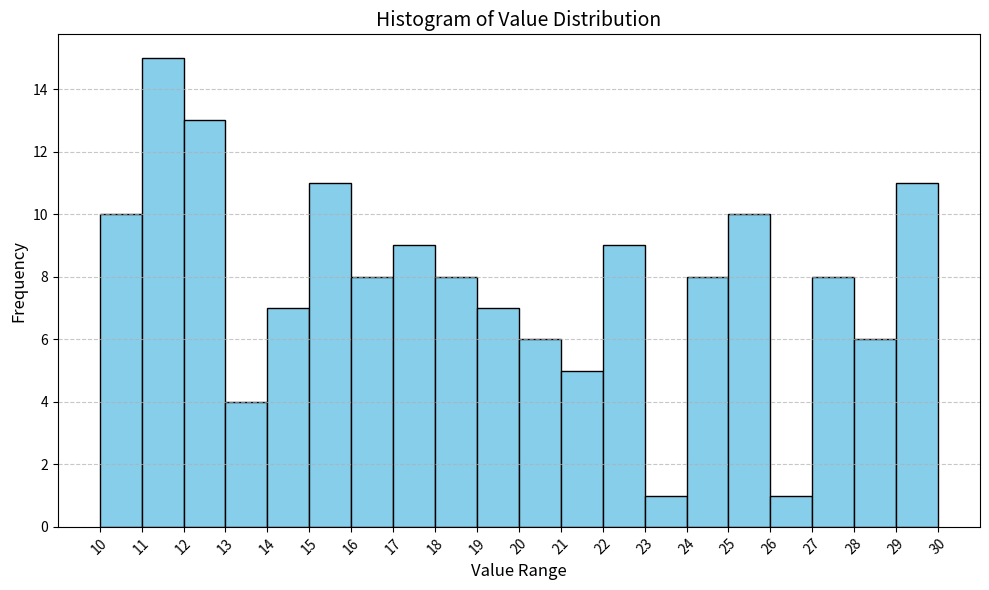

Here is the Python script that generated this plot:
import matplotlib.pyplot as plt
import numpy as np

# Data from the table
bins = np.arange(10, 31)  # Bin edges from 10 to 30
frequencies = [
    10, 15, 13, 4, 7, 11, 8, 9, 8, 7, 6, 5, 9, 1, 8, 10, 1, 8, 6, 11
]  # Frequencies corresponding to each bin

# Create a histogram plot
plt.figure(figsize=(10, 6))
plt.bar(bins[:-1] + 0.5, frequencies, width=1, edgecolor='black', color='skyblue', align='center')

# Add labels and title
plt.xlabel("Value Range", fontsize=12)
plt.ylabel("Frequency", fontsize=12)
plt.title("Histogram of Value Distribution", fontsize=14)
plt.xticks(np.arange(10, 31, 1), rotation=45)  # Tick marks for clarity
plt.grid(axis='y', linestyle='--', alpha=0.7)

# Display the graph
plt.tight_layout()
plt.show()
